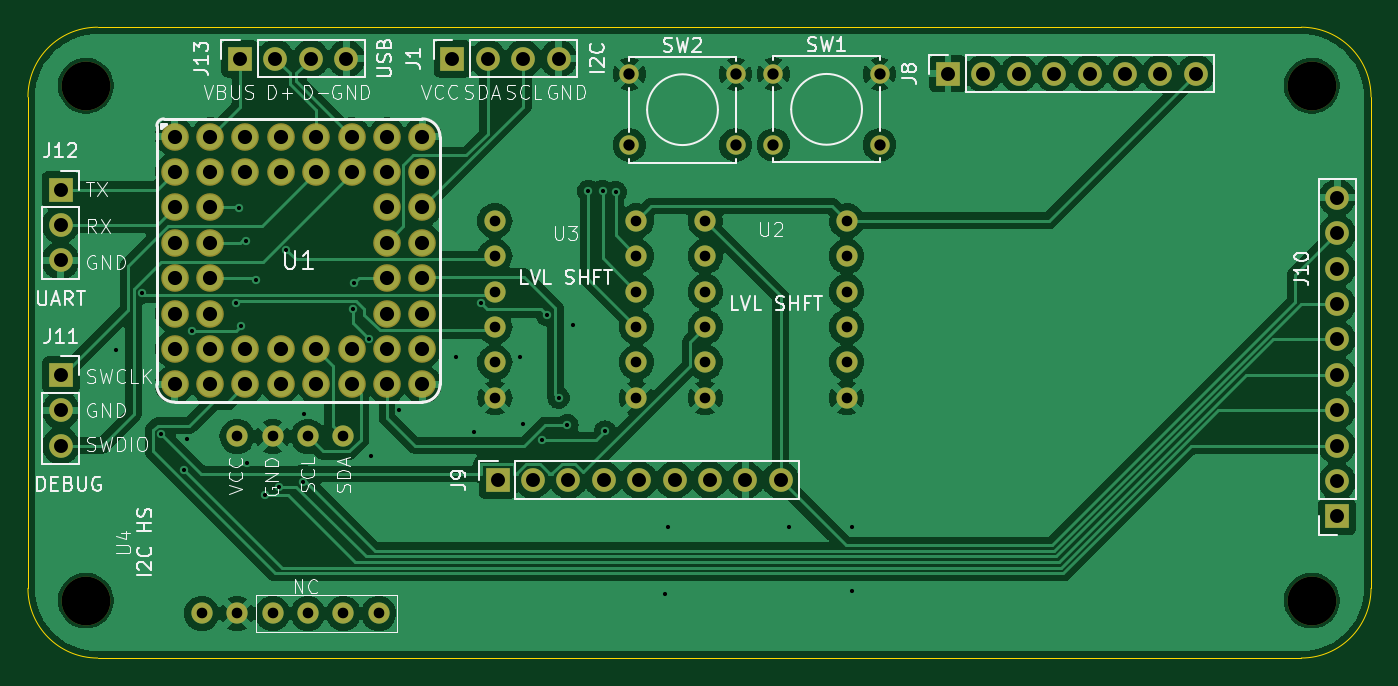
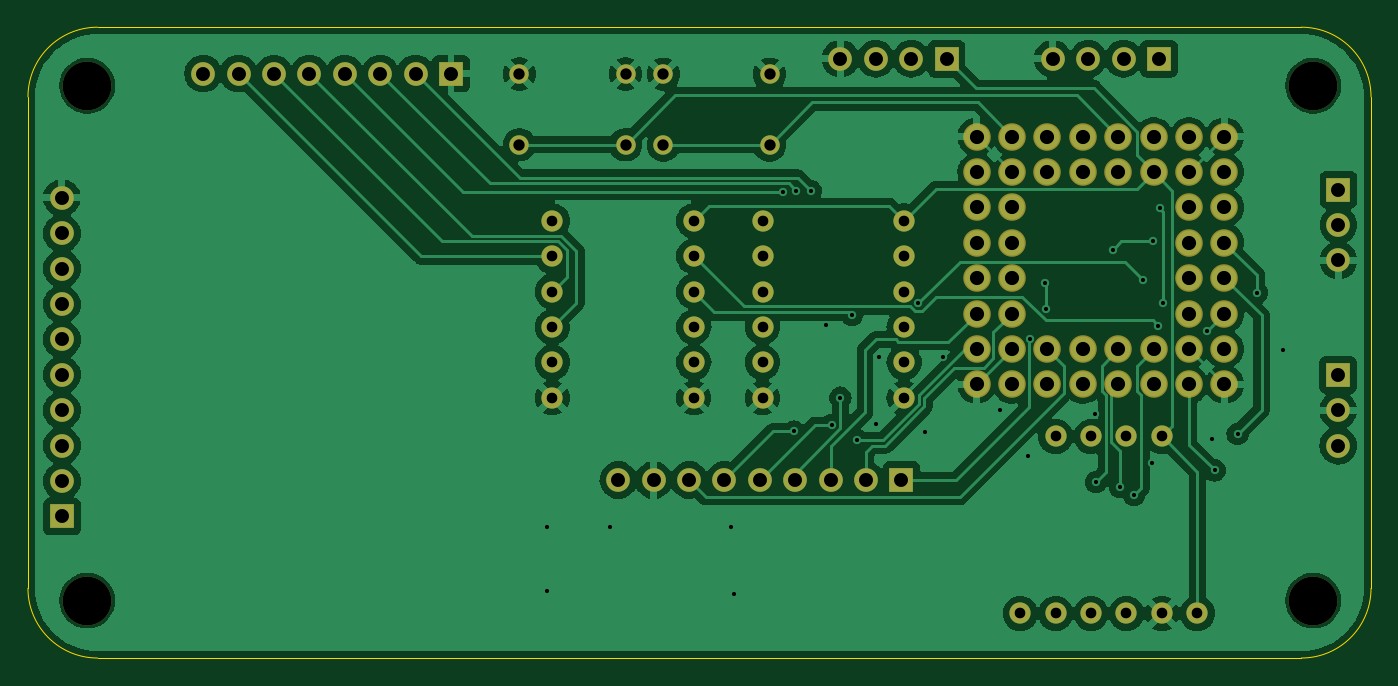
Circuit board: 11 layer files. Board 96.4 x 45.3 mm.
- bottom_copper: GP2040-RE-B_Cu.gbr (149276 bytes)
- bottom_mask: GP2040-RE-B_Mask.gbr (4364 bytes)
- paste: GP2040-RE-B_Paste.gbr (452 bytes)
- bottom_silk: GP2040-RE-B_Silkscreen.gbr (453 bytes)
- outline: GP2040-RE-Edge_Cuts.gbr (984 bytes)
- top_copper: GP2040-RE-F_Cu.gbr (163863 bytes)
- top_mask: GP2040-RE-F_Mask.gbr (4364 bytes)
- paste: GP2040-RE-F_Paste.gbr (452 bytes)
- top_silk: GP2040-RE-F_Silkscreen.gbr (60825 bytes)
- drill: GP2040-RE-NPTH.drl (394 bytes)
- drill: GP2040-RE-PTH.drl (2977 bytes)

=== bottom_copper: GP2040-RE-B_Cu.gbr (149276 bytes, source omitted) ===
=== bottom_mask: GP2040-RE-B_Mask.gbr ===
%TF.GenerationSoftware,KiCad,Pcbnew,8.0.4*%
%TF.CreationDate,2024-08-08T16:53:51-05:00*%
%TF.ProjectId,GP2040-RE,47503230-3430-42d5-9245-2e6b69636164,rev?*%
%TF.SameCoordinates,Original*%
%TF.FileFunction,Soldermask,Bot*%
%TF.FilePolarity,Negative*%
%FSLAX46Y46*%
G04 Gerber Fmt 4.6, Leading zero omitted, Abs format (unit mm)*
G04 Created by KiCad (PCBNEW 8.0.4) date 2024-08-08 16:53:51*
%MOMM*%
%LPD*%
G01*
G04 APERTURE LIST*
%ADD10C,3.500000*%
%ADD11R,1.700000X1.700000*%
%ADD12O,1.700000X1.700000*%
%ADD13C,1.524000*%
%ADD14C,1.397000*%
%ADD15C,1.981200*%
G04 APERTURE END LIST*
D10*
%TO.C,H1*%
X244538000Y-54992600D03*
%TD*%
%TO.C,H2*%
X244538000Y-91940600D03*
%TD*%
%TO.C,H3*%
X156576000Y-91940600D03*
%TD*%
%TO.C,H4*%
X156576000Y-54992600D03*
%TD*%
D11*
%TO.C,J13*%
X167640000Y-53060600D03*
D12*
X170180000Y-53060600D03*
X172720000Y-53060600D03*
X175260000Y-53060600D03*
%TD*%
D13*
%TO.C,U3*%
X185928000Y-64691800D03*
X185928000Y-67231800D03*
X185928000Y-69771800D03*
X185928000Y-72311800D03*
X185928000Y-74851800D03*
X185928000Y-77391800D03*
X196088000Y-64691800D03*
X196088000Y-67231800D03*
X196088000Y-69771800D03*
X196088000Y-72311800D03*
X196088000Y-74851800D03*
X196088000Y-77391800D03*
%TD*%
D11*
%TO.C,J10*%
X246355000Y-85906600D03*
D12*
X246355000Y-83366600D03*
X246355000Y-80826600D03*
X246355000Y-78286600D03*
X246355000Y-75746600D03*
X246355000Y-73206600D03*
X246355000Y-70666600D03*
X246355000Y-68126600D03*
X246355000Y-65586600D03*
X246355000Y-63046600D03*
%TD*%
D11*
%TO.C,J11*%
X154787600Y-75746600D03*
D12*
X154787600Y-78286600D03*
X154787600Y-80826600D03*
%TD*%
D11*
%TO.C,J12*%
X154761800Y-62452000D03*
D12*
X154761800Y-64992000D03*
X154761800Y-67532000D03*
%TD*%
D14*
%TO.C,SW1*%
X205917800Y-54152800D03*
X213537800Y-54152800D03*
X205917800Y-59232800D03*
X213537800Y-59232800D03*
%TD*%
D12*
%TO.C,J8*%
X236220000Y-54127800D03*
X233680000Y-54127800D03*
X231140000Y-54127800D03*
X228600000Y-54127800D03*
X226060000Y-54127800D03*
X223520000Y-54127800D03*
X220980000Y-54127800D03*
D11*
X218440000Y-54127800D03*
%TD*%
D13*
%TO.C,U2*%
X201015600Y-64691800D03*
X201015600Y-67231800D03*
X201015600Y-69771800D03*
X201015600Y-72311800D03*
X201015600Y-74851800D03*
X201015600Y-77391800D03*
X211175600Y-64691800D03*
X211175600Y-67231800D03*
X211175600Y-69771800D03*
X211175600Y-72311800D03*
X211175600Y-74851800D03*
X211175600Y-77391800D03*
%TD*%
D11*
%TO.C,J9*%
X186115800Y-83287000D03*
D12*
X188655800Y-83287000D03*
X191195800Y-83287000D03*
X193735800Y-83287000D03*
X196275800Y-83287000D03*
X198815800Y-83287000D03*
X201355800Y-83287000D03*
X203895800Y-83287000D03*
X206435800Y-83287000D03*
%TD*%
D13*
%TO.C,U4*%
X164894800Y-92862400D03*
X167434800Y-92862400D03*
X169974800Y-92862400D03*
X172514800Y-92862400D03*
X175054800Y-92862400D03*
X177594800Y-92862400D03*
X167434800Y-80162400D03*
X169974800Y-80162400D03*
X172514800Y-80162400D03*
X175054800Y-80162400D03*
%TD*%
D12*
%TO.C,J1*%
X190500000Y-53060600D03*
X187960000Y-53060600D03*
X185420000Y-53060600D03*
D11*
X182880000Y-53060600D03*
%TD*%
D15*
%TO.C,U1*%
X180721000Y-76428600D03*
X178181000Y-76428600D03*
X175641000Y-76428600D03*
X173101000Y-76428600D03*
X170561000Y-76428600D03*
X168021000Y-76428600D03*
X165481000Y-76428600D03*
X162941000Y-76428600D03*
X180721000Y-73888600D03*
X178181000Y-73888600D03*
X175641000Y-73888600D03*
X173101000Y-73888600D03*
X170561000Y-73888600D03*
X168021000Y-73888600D03*
X165481000Y-73888600D03*
X162941000Y-73888600D03*
X180721000Y-71348600D03*
X178181000Y-71348600D03*
X165481000Y-71348600D03*
X162941000Y-71348600D03*
X180721000Y-68808600D03*
X178181000Y-68808600D03*
X165481000Y-68808600D03*
X162941000Y-68808600D03*
X180721000Y-66268600D03*
X178181000Y-66268600D03*
X165481000Y-66268600D03*
X162941000Y-66268600D03*
X180721000Y-63728600D03*
X178181000Y-63728600D03*
X165481000Y-63728600D03*
X162941000Y-63728600D03*
X180721000Y-61188600D03*
X178181000Y-61188600D03*
X175641000Y-61188600D03*
X173101000Y-61188600D03*
X170561000Y-61188600D03*
X168021000Y-61188600D03*
X165481000Y-61188600D03*
X162941000Y-61188600D03*
X180721000Y-58648600D03*
X178181000Y-58648600D03*
X175641000Y-58648600D03*
X173101000Y-58648600D03*
X170561000Y-58648600D03*
X168021000Y-58648600D03*
X165481000Y-58648600D03*
X162941000Y-58648600D03*
%TD*%
D14*
%TO.C,SW2*%
X195580000Y-54178200D03*
X203200000Y-54178200D03*
X195580000Y-59258200D03*
X203200000Y-59258200D03*
%TD*%
M02*

=== paste: GP2040-RE-B_Paste.gbr ===
%TF.GenerationSoftware,KiCad,Pcbnew,8.0.4*%
%TF.CreationDate,2024-08-08T16:53:51-05:00*%
%TF.ProjectId,GP2040-RE,47503230-3430-42d5-9245-2e6b69636164,rev?*%
%TF.SameCoordinates,Original*%
%TF.FileFunction,Paste,Bot*%
%TF.FilePolarity,Positive*%
%FSLAX46Y46*%
G04 Gerber Fmt 4.6, Leading zero omitted, Abs format (unit mm)*
G04 Created by KiCad (PCBNEW 8.0.4) date 2024-08-08 16:53:51*
%MOMM*%
%LPD*%
G01*
G04 APERTURE LIST*
G04 APERTURE END LIST*
M02*

=== bottom_silk: GP2040-RE-B_Silkscreen.gbr ===
%TF.GenerationSoftware,KiCad,Pcbnew,8.0.4*%
%TF.CreationDate,2024-08-08T16:53:51-05:00*%
%TF.ProjectId,GP2040-RE,47503230-3430-42d5-9245-2e6b69636164,rev?*%
%TF.SameCoordinates,Original*%
%TF.FileFunction,Legend,Bot*%
%TF.FilePolarity,Positive*%
%FSLAX46Y46*%
G04 Gerber Fmt 4.6, Leading zero omitted, Abs format (unit mm)*
G04 Created by KiCad (PCBNEW 8.0.4) date 2024-08-08 16:53:51*
%MOMM*%
%LPD*%
G01*
G04 APERTURE LIST*
G04 APERTURE END LIST*
M02*

=== outline: GP2040-RE-Edge_Cuts.gbr ===
%TF.GenerationSoftware,KiCad,Pcbnew,8.0.4*%
%TF.CreationDate,2024-08-08T16:53:51-05:00*%
%TF.ProjectId,GP2040-RE,47503230-3430-42d5-9245-2e6b69636164,rev?*%
%TF.SameCoordinates,Original*%
%TF.FileFunction,Profile,NP*%
%FSLAX46Y46*%
G04 Gerber Fmt 4.6, Leading zero omitted, Abs format (unit mm)*
G04 Created by KiCad (PCBNEW 8.0.4) date 2024-08-08 16:53:51*
%MOMM*%
%LPD*%
G01*
G04 APERTURE LIST*
%TA.AperFunction,Profile*%
%ADD10C,0.050000*%
%TD*%
G04 APERTURE END LIST*
D10*
X243793000Y-50800000D02*
G75*
G02*
X248793000Y-55800000I0J-5000000D01*
G01*
X248793000Y-91062800D02*
G75*
G02*
X243793000Y-96062800I-5000000J0D01*
G01*
X152425400Y-55800000D02*
G75*
G02*
X157425400Y-50800000I5000000J0D01*
G01*
X157425400Y-96062800D02*
G75*
G02*
X152425400Y-91062800I0J5000000D01*
G01*
X157425400Y-50800000D02*
X243793000Y-50800000D01*
X243793000Y-96062800D02*
X157425400Y-96062800D01*
X248793000Y-55800000D02*
X248793000Y-91062800D01*
X152425400Y-91062800D02*
X152425400Y-55800000D01*
M02*

=== top_copper: GP2040-RE-F_Cu.gbr (163863 bytes, source omitted) ===
=== top_mask: GP2040-RE-F_Mask.gbr ===
%TF.GenerationSoftware,KiCad,Pcbnew,8.0.4*%
%TF.CreationDate,2024-08-08T16:53:51-05:00*%
%TF.ProjectId,GP2040-RE,47503230-3430-42d5-9245-2e6b69636164,rev?*%
%TF.SameCoordinates,Original*%
%TF.FileFunction,Soldermask,Top*%
%TF.FilePolarity,Negative*%
%FSLAX46Y46*%
G04 Gerber Fmt 4.6, Leading zero omitted, Abs format (unit mm)*
G04 Created by KiCad (PCBNEW 8.0.4) date 2024-08-08 16:53:51*
%MOMM*%
%LPD*%
G01*
G04 APERTURE LIST*
%ADD10C,3.500000*%
%ADD11R,1.700000X1.700000*%
%ADD12O,1.700000X1.700000*%
%ADD13C,1.524000*%
%ADD14C,1.397000*%
%ADD15C,1.981200*%
G04 APERTURE END LIST*
D10*
%TO.C,H1*%
X244538000Y-54992600D03*
%TD*%
%TO.C,H2*%
X244538000Y-91940600D03*
%TD*%
%TO.C,H3*%
X156576000Y-91940600D03*
%TD*%
%TO.C,H4*%
X156576000Y-54992600D03*
%TD*%
D11*
%TO.C,J13*%
X167640000Y-53060600D03*
D12*
X170180000Y-53060600D03*
X172720000Y-53060600D03*
X175260000Y-53060600D03*
%TD*%
D13*
%TO.C,U3*%
X185928000Y-64691800D03*
X185928000Y-67231800D03*
X185928000Y-69771800D03*
X185928000Y-72311800D03*
X185928000Y-74851800D03*
X185928000Y-77391800D03*
X196088000Y-64691800D03*
X196088000Y-67231800D03*
X196088000Y-69771800D03*
X196088000Y-72311800D03*
X196088000Y-74851800D03*
X196088000Y-77391800D03*
%TD*%
D11*
%TO.C,J10*%
X246355000Y-85906600D03*
D12*
X246355000Y-83366600D03*
X246355000Y-80826600D03*
X246355000Y-78286600D03*
X246355000Y-75746600D03*
X246355000Y-73206600D03*
X246355000Y-70666600D03*
X246355000Y-68126600D03*
X246355000Y-65586600D03*
X246355000Y-63046600D03*
%TD*%
D11*
%TO.C,J11*%
X154787600Y-75746600D03*
D12*
X154787600Y-78286600D03*
X154787600Y-80826600D03*
%TD*%
D11*
%TO.C,J12*%
X154761800Y-62452000D03*
D12*
X154761800Y-64992000D03*
X154761800Y-67532000D03*
%TD*%
D14*
%TO.C,SW1*%
X205917800Y-54152800D03*
X213537800Y-54152800D03*
X205917800Y-59232800D03*
X213537800Y-59232800D03*
%TD*%
D12*
%TO.C,J8*%
X236220000Y-54127800D03*
X233680000Y-54127800D03*
X231140000Y-54127800D03*
X228600000Y-54127800D03*
X226060000Y-54127800D03*
X223520000Y-54127800D03*
X220980000Y-54127800D03*
D11*
X218440000Y-54127800D03*
%TD*%
D13*
%TO.C,U2*%
X201015600Y-64691800D03*
X201015600Y-67231800D03*
X201015600Y-69771800D03*
X201015600Y-72311800D03*
X201015600Y-74851800D03*
X201015600Y-77391800D03*
X211175600Y-64691800D03*
X211175600Y-67231800D03*
X211175600Y-69771800D03*
X211175600Y-72311800D03*
X211175600Y-74851800D03*
X211175600Y-77391800D03*
%TD*%
D11*
%TO.C,J9*%
X186115800Y-83287000D03*
D12*
X188655800Y-83287000D03*
X191195800Y-83287000D03*
X193735800Y-83287000D03*
X196275800Y-83287000D03*
X198815800Y-83287000D03*
X201355800Y-83287000D03*
X203895800Y-83287000D03*
X206435800Y-83287000D03*
%TD*%
D13*
%TO.C,U4*%
X164894800Y-92862400D03*
X167434800Y-92862400D03*
X169974800Y-92862400D03*
X172514800Y-92862400D03*
X175054800Y-92862400D03*
X177594800Y-92862400D03*
X167434800Y-80162400D03*
X169974800Y-80162400D03*
X172514800Y-80162400D03*
X175054800Y-80162400D03*
%TD*%
D12*
%TO.C,J1*%
X190500000Y-53060600D03*
X187960000Y-53060600D03*
X185420000Y-53060600D03*
D11*
X182880000Y-53060600D03*
%TD*%
D15*
%TO.C,U1*%
X180721000Y-76428600D03*
X178181000Y-76428600D03*
X175641000Y-76428600D03*
X173101000Y-76428600D03*
X170561000Y-76428600D03*
X168021000Y-76428600D03*
X165481000Y-76428600D03*
X162941000Y-76428600D03*
X180721000Y-73888600D03*
X178181000Y-73888600D03*
X175641000Y-73888600D03*
X173101000Y-73888600D03*
X170561000Y-73888600D03*
X168021000Y-73888600D03*
X165481000Y-73888600D03*
X162941000Y-73888600D03*
X180721000Y-71348600D03*
X178181000Y-71348600D03*
X165481000Y-71348600D03*
X162941000Y-71348600D03*
X180721000Y-68808600D03*
X178181000Y-68808600D03*
X165481000Y-68808600D03*
X162941000Y-68808600D03*
X180721000Y-66268600D03*
X178181000Y-66268600D03*
X165481000Y-66268600D03*
X162941000Y-66268600D03*
X180721000Y-63728600D03*
X178181000Y-63728600D03*
X165481000Y-63728600D03*
X162941000Y-63728600D03*
X180721000Y-61188600D03*
X178181000Y-61188600D03*
X175641000Y-61188600D03*
X173101000Y-61188600D03*
X170561000Y-61188600D03*
X168021000Y-61188600D03*
X165481000Y-61188600D03*
X162941000Y-61188600D03*
X180721000Y-58648600D03*
X178181000Y-58648600D03*
X175641000Y-58648600D03*
X173101000Y-58648600D03*
X170561000Y-58648600D03*
X168021000Y-58648600D03*
X165481000Y-58648600D03*
X162941000Y-58648600D03*
%TD*%
D14*
%TO.C,SW2*%
X195580000Y-54178200D03*
X203200000Y-54178200D03*
X195580000Y-59258200D03*
X203200000Y-59258200D03*
%TD*%
M02*

=== paste: GP2040-RE-F_Paste.gbr ===
%TF.GenerationSoftware,KiCad,Pcbnew,8.0.4*%
%TF.CreationDate,2024-08-08T16:53:51-05:00*%
%TF.ProjectId,GP2040-RE,47503230-3430-42d5-9245-2e6b69636164,rev?*%
%TF.SameCoordinates,Original*%
%TF.FileFunction,Paste,Top*%
%TF.FilePolarity,Positive*%
%FSLAX46Y46*%
G04 Gerber Fmt 4.6, Leading zero omitted, Abs format (unit mm)*
G04 Created by KiCad (PCBNEW 8.0.4) date 2024-08-08 16:53:51*
%MOMM*%
%LPD*%
G01*
G04 APERTURE LIST*
G04 APERTURE END LIST*
M02*

=== top_silk: GP2040-RE-F_Silkscreen.gbr (60825 bytes, source omitted) ===
=== drill: GP2040-RE-NPTH.drl ===
M48
; DRILL file {KiCad 8.0.4} date 2024-08-08T16:53:40-0500
; FORMAT={-:-/ absolute / inch / decimal}
; #@! TF.CreationDate,2024-08-08T16:53:40-05:00
; #@! TF.GenerationSoftware,Kicad,Pcbnew,8.0.4
; #@! TF.FileFunction,NonPlated,1,2,NPTH
FMAT,2
INCH
; #@! TA.AperFunction,NonPlated,NPTH,ComponentDrill
T1C0.1378
%
G90
G05
T1
X6.1644Y-2.1651
X6.1644Y-3.6197
X9.6275Y-2.1651
X9.6275Y-3.6197
M30

=== drill: GP2040-RE-PTH.drl ===
M48
; DRILL file {KiCad 8.0.4} date 2024-08-08T16:53:40-0500
; FORMAT={-:-/ absolute / inch / decimal}
; #@! TF.CreationDate,2024-08-08T16:53:40-05:00
; #@! TF.GenerationSoftware,Kicad,Pcbnew,8.0.4
; #@! TF.FileFunction,Plated,1,2,PTH
FMAT,2
INCH
; #@! TA.AperFunction,Plated,PTH,ViaDrill
T1C0.0118
; #@! TA.AperFunction,Plated,PTH,ComponentDrill
T2C0.0300
; #@! TA.AperFunction,Plated,PTH,ComponentDrill
T3C0.0320
; #@! TA.AperFunction,Plated,PTH,ComponentDrill
T4C0.0394
; #@! TA.AperFunction,Plated,PTH,ComponentDrill
T5C0.0400
%
G90
G05
T1
X6.25Y-2.9121
X6.323Y-2.75
X6.378Y-3.149
X6.443Y-3.252
X6.45Y-3.1621
X6.465Y-2.858
X6.588Y-2.7794
X6.598Y-2.511
X6.602Y-2.844
X6.618Y-2.604
X6.62Y-3.2321
X6.644Y-2.715
X6.67Y-3.3221
X6.71Y-3.2985
X6.731Y-2.629
X6.7778Y-3.2844
X6.78Y-3.0921
X6.918Y-2.7966
X6.922Y-2.723
X6.963Y-2.88
X6.97Y-3.2121
X7.05Y-3.0821
X7.21Y-2.9321
X7.26Y-3.1421
X7.2807Y-2.7794
X7.39Y-2.9321
X7.4Y-3.1221
X7.453Y-3.166
X7.467Y-2.8124
X7.5Y-3.0463
X7.525Y-3.124
X7.54Y-2.8421
X7.584Y-2.462
X7.624Y-2.462
X7.631Y-3.142
X7.661Y-2.465
X7.8Y-3.6021
X7.81Y-3.4121
X8.15Y-3.4121
X8.33Y-3.4121
X8.33Y-3.5921
T2
X6.4919Y-3.656
X6.5919Y-3.156
X6.5919Y-3.656
X6.6919Y-3.156
X6.6919Y-3.656
X6.7919Y-3.156
X6.7919Y-3.656
X6.8919Y-3.156
X6.8919Y-3.656
X6.9919Y-3.656
X7.32Y-2.5469
X7.32Y-2.6469
X7.32Y-2.7469
X7.32Y-2.8469
X7.32Y-2.9469
X7.32Y-3.0469
X7.72Y-2.5469
X7.72Y-2.6469
X7.72Y-2.7469
X7.72Y-2.8469
X7.72Y-2.9469
X7.72Y-3.0469
X7.914Y-2.5469
X7.914Y-2.6469
X7.914Y-2.7469
X7.914Y-2.8469
X7.914Y-2.9469
X7.914Y-3.0469
X8.314Y-2.5469
X8.314Y-2.6469
X8.314Y-2.7469
X8.314Y-2.8469
X8.314Y-2.9469
X8.314Y-3.0469
T3
X7.7Y-2.133
X7.7Y-2.333
X8.0Y-2.133
X8.0Y-2.333
X8.107Y-2.132
X8.107Y-2.332
X8.407Y-2.132
X8.407Y-2.332
T4
X6.093Y-2.4587
X6.093Y-2.5587
X6.093Y-2.6587
X6.094Y-2.9821
X6.094Y-3.0821
X6.094Y-3.1821
X6.6Y-2.089
X6.7Y-2.089
X6.8Y-2.089
X6.9Y-2.089
X7.2Y-2.089
X7.3Y-2.089
X7.3274Y-3.279
X7.4Y-2.089
X7.4274Y-3.279
X7.5Y-2.089
X7.5274Y-3.279
X7.6274Y-3.279
X7.7274Y-3.279
X7.8274Y-3.279
X7.9274Y-3.279
X8.0274Y-3.279
X8.1274Y-3.279
X8.6Y-2.131
X8.7Y-2.131
X8.8Y-2.131
X8.9Y-2.131
X9.0Y-2.131
X9.1Y-2.131
X9.2Y-2.131
X9.3Y-2.131
X9.699Y-2.4821
X9.699Y-2.5821
X9.699Y-2.6821
X9.699Y-2.7821
X9.699Y-2.8821
X9.699Y-2.9821
X9.699Y-3.0821
X9.699Y-3.1821
X9.699Y-3.2821
X9.699Y-3.3821
T5
X6.415Y-2.309
X6.415Y-2.409
X6.415Y-2.509
X6.415Y-2.609
X6.415Y-2.709
X6.415Y-2.809
X6.415Y-2.909
X6.415Y-3.009
X6.515Y-2.309
X6.515Y-2.409
X6.515Y-2.509
X6.515Y-2.609
X6.515Y-2.709
X6.515Y-2.809
X6.515Y-2.909
X6.515Y-3.009
X6.615Y-2.309
X6.615Y-2.409
X6.615Y-2.909
X6.615Y-3.009
X6.715Y-2.309
X6.715Y-2.409
X6.715Y-2.909
X6.715Y-3.009
X6.815Y-2.309
X6.815Y-2.409
X6.815Y-2.909
X6.815Y-3.009
X6.915Y-2.309
X6.915Y-2.409
X6.915Y-2.909
X6.915Y-3.009
X7.015Y-2.309
X7.015Y-2.409
X7.015Y-2.509
X7.015Y-2.609
X7.015Y-2.709
X7.015Y-2.809
X7.015Y-2.909
X7.015Y-3.009
X7.115Y-2.309
X7.115Y-2.409
X7.115Y-2.509
X7.115Y-2.609
X7.115Y-2.709
X7.115Y-2.809
X7.115Y-2.909
X7.115Y-3.009
M30

